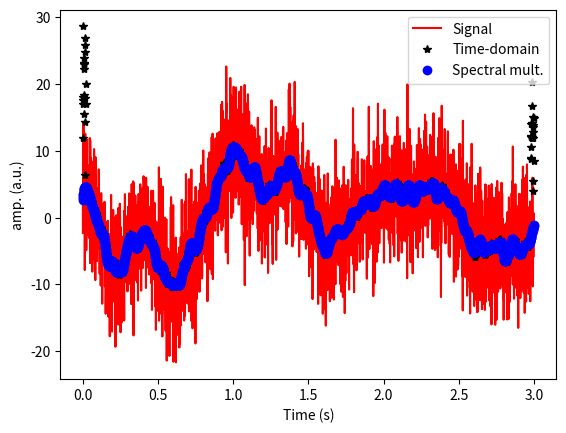

This figure's Python source:
import numpy as np
import matplotlib.pyplot as plt
import copy
import scipy.fftpack

srate = 1000
time = np.arange(0,3,1/srate)
noiseamp = 5

#creating the signal
ampl   = np.interp(np.linspace(0,15,len(time)),np.arange(0,15),np.random.rand(15)*30) #creating the signal
noise = noiseamp*np.random.randn(len(time)) #creating the noise
signal = ampl + noise  #creating the noisy signal
n = len(time)

# subtract mean to eliminate DC
signal1 = signal - np.mean(signal)

## create the Gaussian kernel
# full-width half-maximum: the key Gaussian parameter
fwhm = 25 # in ms

# normalized time vector in ms
k = 100
gtime = 1000*np.arange(-k,k)/srate

# create Gaussian window
gauswin = np.exp( -(4*np.log(2)*gtime**2) / fwhm**2 )

# then normalize Gaussian to unit energy
gauswin = gauswin / np.sum(gauswin)


### filter as time-domain convolution

# compute N's
nConv = n + 2*k+1 - 1

# FFTs
dataX = scipy.fftpack.fft(signal1,nConv)
gausX = scipy.fftpack.fft(gauswin,nConv)

# IFFT
convres = np.real( scipy.fftpack.ifft( dataX*gausX ) )

# cut wings
convres = convres[k:-k]

# frequencies vector
hz = np.linspace(0,srate,nConv)


# using time domain denoising technique with mean filter
k = 20
# Initializing new filtered signal
filtered_signal = np.copy(signal)

for i in range(k, n-k-1):
    filtered_signal[i] = np.mean(signal1[i - k:i + k])



# plotting
plt.plot(time,signal1,'r',label='Signal')
plt.plot(time,filtered_signal,'k*',label='Time-domain')
plt.plot(time,convres,'bo',label='Spectral mult.')
plt.xlabel('Time (s)')
plt.ylabel('amp. (a.u.)')
plt.legend()
plt.show()
